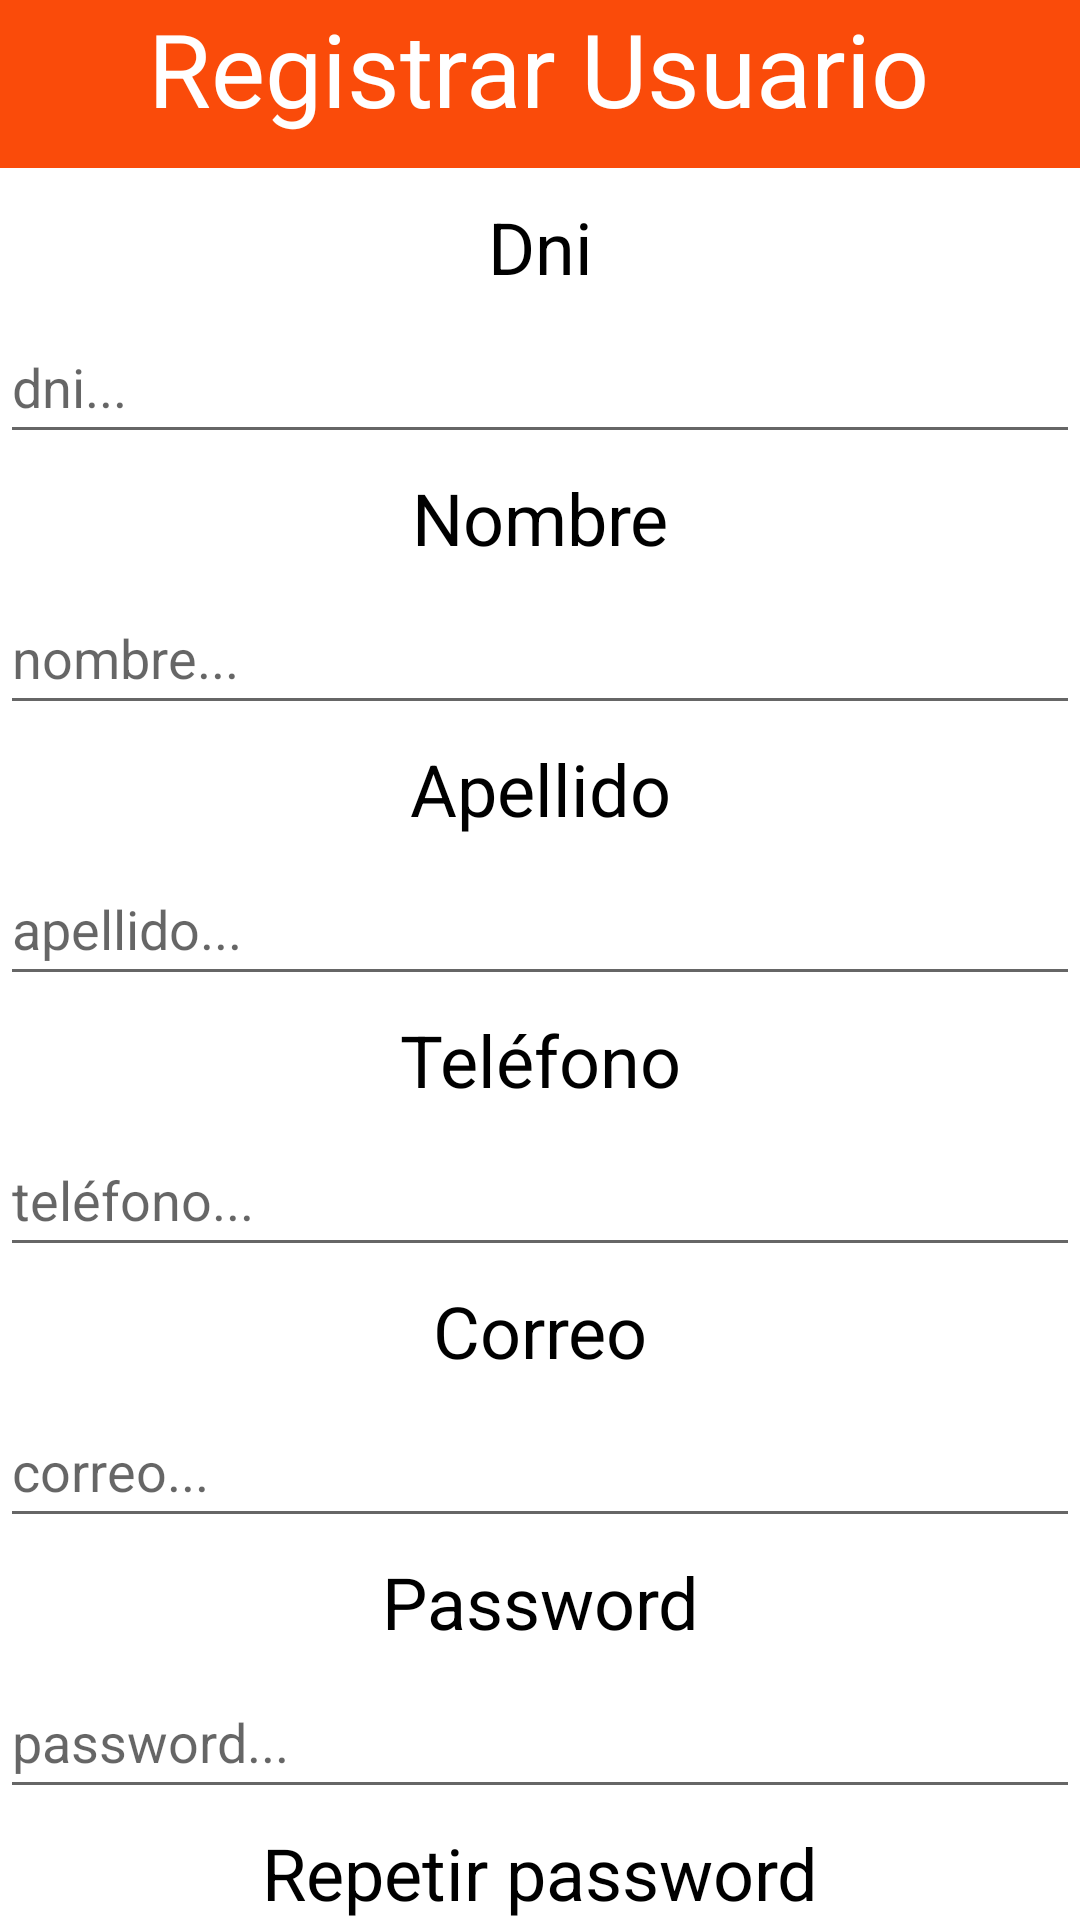

The Android layout XML behind this screen, and the referenced resources:
<!-- AndroidManifest.xml: application theme Theme.CanchaPro -->
<!-- res/layout/activity_registrar.xml -->
<?xml version="1.0" encoding="utf-8"?>
<androidx.constraintlayout.widget.ConstraintLayout xmlns:android="http://schemas.android.com/apk/res/android"
    xmlns:app="http://schemas.android.com/apk/res-auto"
    xmlns:tools="http://schemas.android.com/tools"
    android:id="@+id/main"
    android:layout_width="match_parent"
    android:layout_height="match_parent"
    tools:context=".ui.login.RegistrarActivity">

    <androidx.appcompat.widget.Toolbar
        android:id="@+id/toolbar2"
        android:layout_width="match_parent"
        android:layout_height="wrap_content"
        android:background="@color/primario"
        android:minHeight="?attr/actionBarSize"
        android:textAlignment="center"
        android:theme="?attr/actionBarTheme"
        app:layout_constraintEnd_toEndOf="parent"
        app:layout_constraintHorizontal_bias="0.0"
        app:layout_constraintStart_toStartOf="parent"
        app:layout_constraintTop_toTopOf="parent" />

    <TextView
        android:id="@+id/textView"
        android:layout_width="wrap_content"
        android:layout_height="wrap_content"
        android:text="Registrar Usuario"
        android:textColor="@color/white"
        android:textSize="34sp"
        app:layout_constraintEnd_toEndOf="@+id/toolbar2"
        app:layout_constraintHorizontal_bias="0.498"
        app:layout_constraintStart_toStartOf="parent"
        app:layout_constraintTop_toTopOf="parent" />

    <TextView
        android:id="@+id/textView4"
        android:layout_width="wrap_content"
        android:layout_height="wrap_content"
        android:layout_marginTop="10dp"
        android:text="Dni"
        android:textColor="@color/black"
        android:textSize="24sp"
        app:layout_constraintEnd_toEndOf="parent"
        app:layout_constraintStart_toStartOf="parent"
        app:layout_constraintTop_toBottomOf="@+id/toolbar2" />

    <EditText
        android:id="@+id/etDniRegistrarUsuario"
        android:layout_width="match_parent"
        android:layout_height="48dp"
        android:layout_marginTop="5dp"
        android:ems="10"
        android:hint="dni..."
        android:inputType="text"
        app:layout_constraintEnd_toEndOf="parent"
        app:layout_constraintStart_toStartOf="parent"
        app:layout_constraintTop_toBottomOf="@+id/textView4" />

    <TextView
        android:id="@+id/textView5"
        android:layout_width="wrap_content"
        android:layout_height="wrap_content"
        android:layout_marginTop="5dp"
        android:text="Nombre"
        android:textColor="@color/black"
        android:textSize="24sp"
        app:layout_constraintEnd_toEndOf="parent"
        app:layout_constraintStart_toStartOf="parent"
        app:layout_constraintTop_toBottomOf="@+id/etDniRegistrarUsuario" />

    <EditText
        android:id="@+id/etNombreRegistrarUsuario"
        android:layout_width="match_parent"
        android:layout_height="48dp"
        android:layout_marginTop="5dp"
        android:ems="10"
        android:hint="nombre..."
        android:inputType="text"
        app:layout_constraintEnd_toEndOf="parent"
        app:layout_constraintStart_toStartOf="parent"
        app:layout_constraintTop_toBottomOf="@+id/textView5" />

    <TextView
        android:id="@+id/textView6"
        android:layout_width="wrap_content"
        android:layout_height="wrap_content"
        android:layout_marginTop="5dp"
        android:text="Apellido"
        android:textColor="@color/black"
        android:textSize="24sp"
        app:layout_constraintEnd_toEndOf="parent"
        app:layout_constraintStart_toStartOf="parent"
        app:layout_constraintTop_toBottomOf="@+id/etNombreRegistrarUsuario" />

    <EditText
        android:id="@+id/etApellidoRegistrarUsuario"
        android:layout_width="match_parent"
        android:layout_height="48dp"
        android:layout_marginTop="5dp"
        android:ems="10"
        android:hint="apellido..."
        android:inputType="phone"
        app:layout_constraintEnd_toEndOf="parent"
        app:layout_constraintStart_toStartOf="parent"
        app:layout_constraintTop_toBottomOf="@+id/textView6" />
    <TextView
        android:id="@+id/textViewApellido"
        android:layout_width="wrap_content"
        android:layout_height="wrap_content"
        android:layout_marginTop="5dp"
        android:text="Teléfono"
        android:textColor="@color/black"
        android:textSize="24sp"
        app:layout_constraintEnd_toEndOf="parent"
        app:layout_constraintStart_toStartOf="parent"
        app:layout_constraintTop_toBottomOf="@+id/etApellidoRegistrarUsuario" />

    <EditText
        android:id="@+id/etTelefonoRegistrarUsuario"
        android:layout_width="match_parent"
        android:layout_height="48dp"
        android:layout_marginTop="5dp"
        android:ems="10"
        android:hint="teléfono..."
        android:inputType="text"
        app:layout_constraintEnd_toEndOf="parent"
        app:layout_constraintStart_toStartOf="parent"
        app:layout_constraintTop_toBottomOf="@+id/textViewApellido" />

    <TextView
        android:id="@+id/textView7"
        android:layout_width="wrap_content"
        android:layout_height="wrap_content"
        android:layout_marginTop="5dp"
        android:text="Correo"
        android:textColor="@color/black"
        android:textSize="24sp"
        app:layout_constraintEnd_toEndOf="parent"
        app:layout_constraintStart_toStartOf="parent"
        app:layout_constraintTop_toBottomOf="@+id/etTelefonoRegistrarUsuario" />

    <EditText
        android:id="@+id/etCorreoRegistrarPassword"
        android:layout_width="match_parent"
        android:layout_height="48dp"
        android:layout_marginTop="5dp"
        android:ems="10"
        android:hint="correo..."
        android:inputType="text"
        app:layout_constraintEnd_toEndOf="parent"
        app:layout_constraintStart_toStartOf="parent"
        app:layout_constraintTop_toBottomOf="@+id/textView7" />

    <TextView
        android:id="@+id/textView8"
        android:layout_width="wrap_content"
        android:layout_height="wrap_content"
        android:layout_marginTop="5dp"
        android:text="Password"
        android:textColor="@color/black"
        android:textSize="24sp"
        app:layout_constraintEnd_toEndOf="parent"
        app:layout_constraintStart_toStartOf="parent"
        app:layout_constraintTop_toBottomOf="@+id/etCorreoRegistrarPassword" />

    <EditText
        android:id="@+id/etPasswordRegistrarUsuario"
        android:layout_width="match_parent"
        android:layout_height="48dp"
        android:layout_marginTop="5dp"
        android:ems="10"
        android:hint="password..."
        android:inputType="textPassword"
        app:layout_constraintEnd_toEndOf="parent"
        app:layout_constraintStart_toStartOf="parent"
        app:layout_constraintTop_toBottomOf="@+id/textView8" />

    <TextView
        android:id="@+id/textView9"
        android:layout_width="wrap_content"
        android:layout_height="wrap_content"
        android:layout_marginTop="5dp"
        android:text="Repetir password"
        android:textColor="@color/black"
        android:textSize="24sp"
        app:layout_constraintEnd_toEndOf="parent"
        app:layout_constraintStart_toStartOf="parent"
        app:layout_constraintTop_toBottomOf="@+id/etPasswordRegistrarUsuario" />

    <EditText
        android:id="@+id/etRepetirPasswordRegistrarUsuario"
        android:layout_width="match_parent"
        android:layout_height="48dp"
        android:layout_marginTop="5dp"
        android:ems="10"
        android:hint="repetir password..."
        android:inputType="textPassword"
        app:layout_constraintEnd_toEndOf="parent"
        app:layout_constraintStart_toStartOf="parent"
        app:layout_constraintTop_toBottomOf="@+id/textView9" />

    <Button
        android:id="@+id/btnGuardarRegistrarUsuario"
        android:layout_width="wrap_content"
        android:layout_height="wrap_content"
        android:layout_marginTop="15dp"
        android:backgroundTint="@color/success"
        android:text="Guardar"
        android:textSize="24sp"
        app:layout_constraintBottom_toBottomOf="parent"
        app:layout_constraintEnd_toEndOf="parent"
        app:layout_constraintStart_toStartOf="parent"
        app:layout_constraintTop_toBottomOf="@+id/etRepetirPasswordRegistrarUsuario" />
</androidx.constraintlayout.widget.ConstraintLayout>
<!-- resources referenced by this layout -->
<resources>
  <color name="black">#FF000000</color>
  <color name="primario">#fa4b0a</color>
  <color name="white">#FFFFFFFF</color>
  <style name="Theme.CanchaPro" parent="Theme.MaterialComponents.DayNight.DarkActionBar">
          
          <item name="colorPrimary">@color/primario</item>
          <item name="colorPrimaryVariant">@color/purple_700</item>
          <item name="colorOnPrimary">@color/white</item>
          
          <item name="colorSecondary">@color/teal_200</item>
          <item name="colorSecondaryVariant">@color/teal_700</item>
          <item name="colorOnSecondary">@color/black</item>
          
          <item name="android:statusBarColor">@color/primario</item>
          
      </style>
  <color name="purple_700">#FF3700B3</color>
  <color name="teal_200">#FF03DAC5</color>
  <color name="teal_700">#FF018786</color>
</resources>
